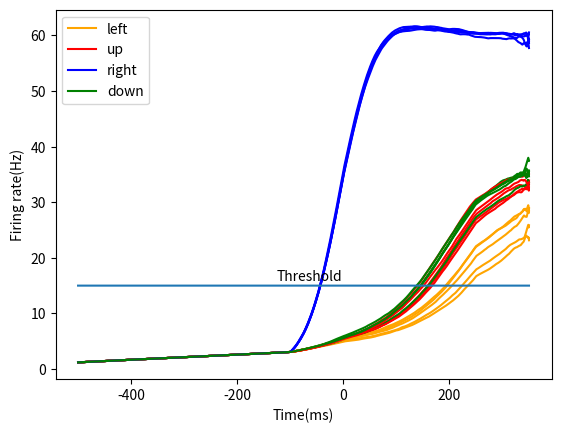

Reproduce this figure in Python.
import matplotlib.pyplot as plt
import numpy as np
import math

a = 270
b = 108
d = 0.154
gamma = 0.641
taus = 100 * 10 ** -3
tauampa = 2 * 10 ** -3
Je = 0.3109
Jot = -0.00497
Jop = -0.0107

(J11,J12,J13,J14) = (Je,Jot,Jop,Jot)
(J21,J22,J23,J24) = (Jot,Je,Jot,Jop)
(J31,J32,J33,J34) = (Jop,Jot,Je,Jot)
(J41,J42,J43,J44) = (Jot,Jop,Jot,Je)


Jext = 5.2 * 10 ** -4
I0 = 0.3255
stdnoise = 0.5
mu0 = 30
dt = 0.1 * 10 ** -3

def objective(x, R_max, c_1,c_2):
	return R_max*(c_1**x/(c_2**x+c_1**x))+0.2

def H(xi):
    return (a * xi - b) / (1 - np.exp(-d * (a * xi - b)))


starttime = -0.5
endtime = 0.35
steps = int(abs(starttime - endtime) / dt)
time = np.linspace(starttime, endtime, steps)


def tuningc(degree, cprime):
    realdegree = 0
    r0 = 20
    r1 = 0
    r2 = 100
    sigma = 40
    v = r0 + cprime * (-r1 + r2 * math.e ** (-(degree - realdegree) ** 2 / (sigma ** 2)))
    return v


def experiment(cprime):
    (H1, H2, S1, S2) = (np.zeros(steps + 1), np.zeros(steps + 1),
                        np.zeros(steps + 1), np.zeros(steps + 1))
    (H3, H4, S3, S4) = (np.zeros(steps + 1), np.zeros(steps + 1),
                        np.zeros(steps + 1), np.zeros(steps + 1))
    H1[0] = 0
    H2[0] = 0
    H3[0] = 0
    H4[0] = 0

    (Inoise1, Inoise2, Inoise3, Inoise4) = (
    np.zeros(steps + 1), np.zeros(steps + 1), np.zeros(steps + 1), np.zeros(steps + 1))
    mu1 = tuningc(180, cprime)
    mu2 = tuningc(90, cprime)
    mu3 = tuningc(0, cprime)
    mu4 = tuningc(-90, cprime)

    for (index, t) in enumerate(time):
        print(index)
        Inoise1[index + 1] = Inoise1[index] + dt * (-Inoise1[index]
                                                    + np.random.normal(0, 1, 1)[0] * np.sqrt(tauampa
                                                                                             * stdnoise ** 2)) / tauampa

        Inoise2[index + 1] = Inoise2[index] + dt * (-Inoise2[index]
                                                    + np.random.normal(0, 1, 1)[0] * np.sqrt(tauampa
                                                                                             * stdnoise ** 2)) / tauampa

        Inoise3[index + 1] = Inoise3[index] + dt * (-Inoise3[index]
                                                    + np.random.normal(0, 1, 1)[0] * np.sqrt(tauampa
                                                                                             * stdnoise ** 2)) / tauampa

        Inoise4[index + 1] = Inoise4[index] + dt * (-Inoise4[index]
                                                    + np.random.normal(0, 1, 1)[0] * np.sqrt(tauampa
                                                                                             * stdnoise ** 2)) / tauampa

        if t > 0:
            x1 = J11 * S1[index] + J12 * S2[index] + J13 * S3[index] + J14 * S4[index] + I0 + Jext * mu1 \
                 + Inoise1[index]

            x2 = J21 * S1[index] + J22 * S2[index] + J23 * S3[index] + J24 * S4[index] + I0 + Jext * mu2 \
                 + Inoise2[index]

            x3 = J31 * S1[index] + J32 * S2[index] + J33 * S3[index] + J34 * S4[index] + I0 + Jext * mu3 \
                 + Inoise3[index]

            x4 = J41 * S1[index] + J42 * S2[index] + J43 * S3[index] + J44 * S4[index] + I0 + Jext * mu4 \
                 + Inoise4[index]


        else:
            x1 = J11 * S1[index] + J12 * S2[index] + J13 * S3[index] + J14 * S4[index] + I0

            x2 = J21 * S1[index] + J22 * S2[index] + J23 * S3[index] + J24 * S4[index] + I0

            x3 = J31 * S1[index] + J32 * S2[index] + J33 * S3[index] + J34 * S4[index] + I0

            x4 = J41 * S1[index] + J42 * S2[index] + J43 * S3[index] + J44 * S4[index] + I0

        H1[index + 1] = H(x1)
        H2[index + 1] = H(x2)
        H3[index + 1] = H(x3)
        H4[index + 1] = H(x4)

        S1[index + 1] = S1[index] + dt * (-S1[index] / taus + (1 \
                                                               - S1[index]) * gamma * H1[index])

        S2[index + 1] = S2[index] + dt * (-S2[index] / taus + (1 \
                                                               - S2[index]) * gamma * H2[index])

        S3[index + 1] = S3[index] + dt * (-S3[index] / taus + (1 \
                                                               - S3[index]) * gamma * H3[index])

        S4[index + 1] = S4[index] + dt * (-S4[index] / taus + (1 \
                                                               - S4[index]) * gamma * H4[index])

    return (H1[1:], H2[1:], H3[1:], H4[1:])


def slided(data):
    timestep = 5 * 10 ** -3
    slided_data = []
    for (index, value) in enumerate(data):
        if index % int(timestep / dt) == 0:
            slided_data.append(value)
    return slided_data


def smoothing(data):
    length = len(data)
    smoothed_data = np.zeros(length)
    width = int(10 * 10 ** -2 / dt)
    for i in range(length):
        if length - (i + 1) < width:
            smoothed_data[i] = np.average(data[i:])
        else:
            smoothed_data[i] = np.average(data[i:i + width])
    return smoothed_data


plt.figure

for cprime in [0.99]:
    for i in range(5):
        result = experiment(cprime)
        hue = ['orange', 'red', 'blue', 'green']
        if (i == 0):
            plt.plot(time * 1000, smoothing(result[0]), color=hue[0], label='left')
            plt.plot(time * 1000, smoothing(result[1]), color=hue[1], label='up')
            plt.plot(time * 1000, smoothing(result[2]), color=hue[2], label='right')
            plt.plot(time * 1000, smoothing(result[3]), color=hue[3], label='down')
        else:
            plt.plot(time * 1000, smoothing(result[0]), color=hue[0])
            plt.plot(time * 1000, smoothing(result[1]), color=hue[1])
            plt.plot(time * 1000, smoothing(result[2]), color=hue[2])
            plt.plot(time * 1000, smoothing(result[3]), color=hue[3])

plt.plot(time * 1000, 15 * np.ones(steps))
plt.xlabel('Time(ms)')
plt.ylabel('Firing rate(Hz)')
# plt.ylim(0,40)
plt.text(-125, 16, 'Threshold')
plt.legend()
plt.savefig('./con05_ct.png')
plt.show()

